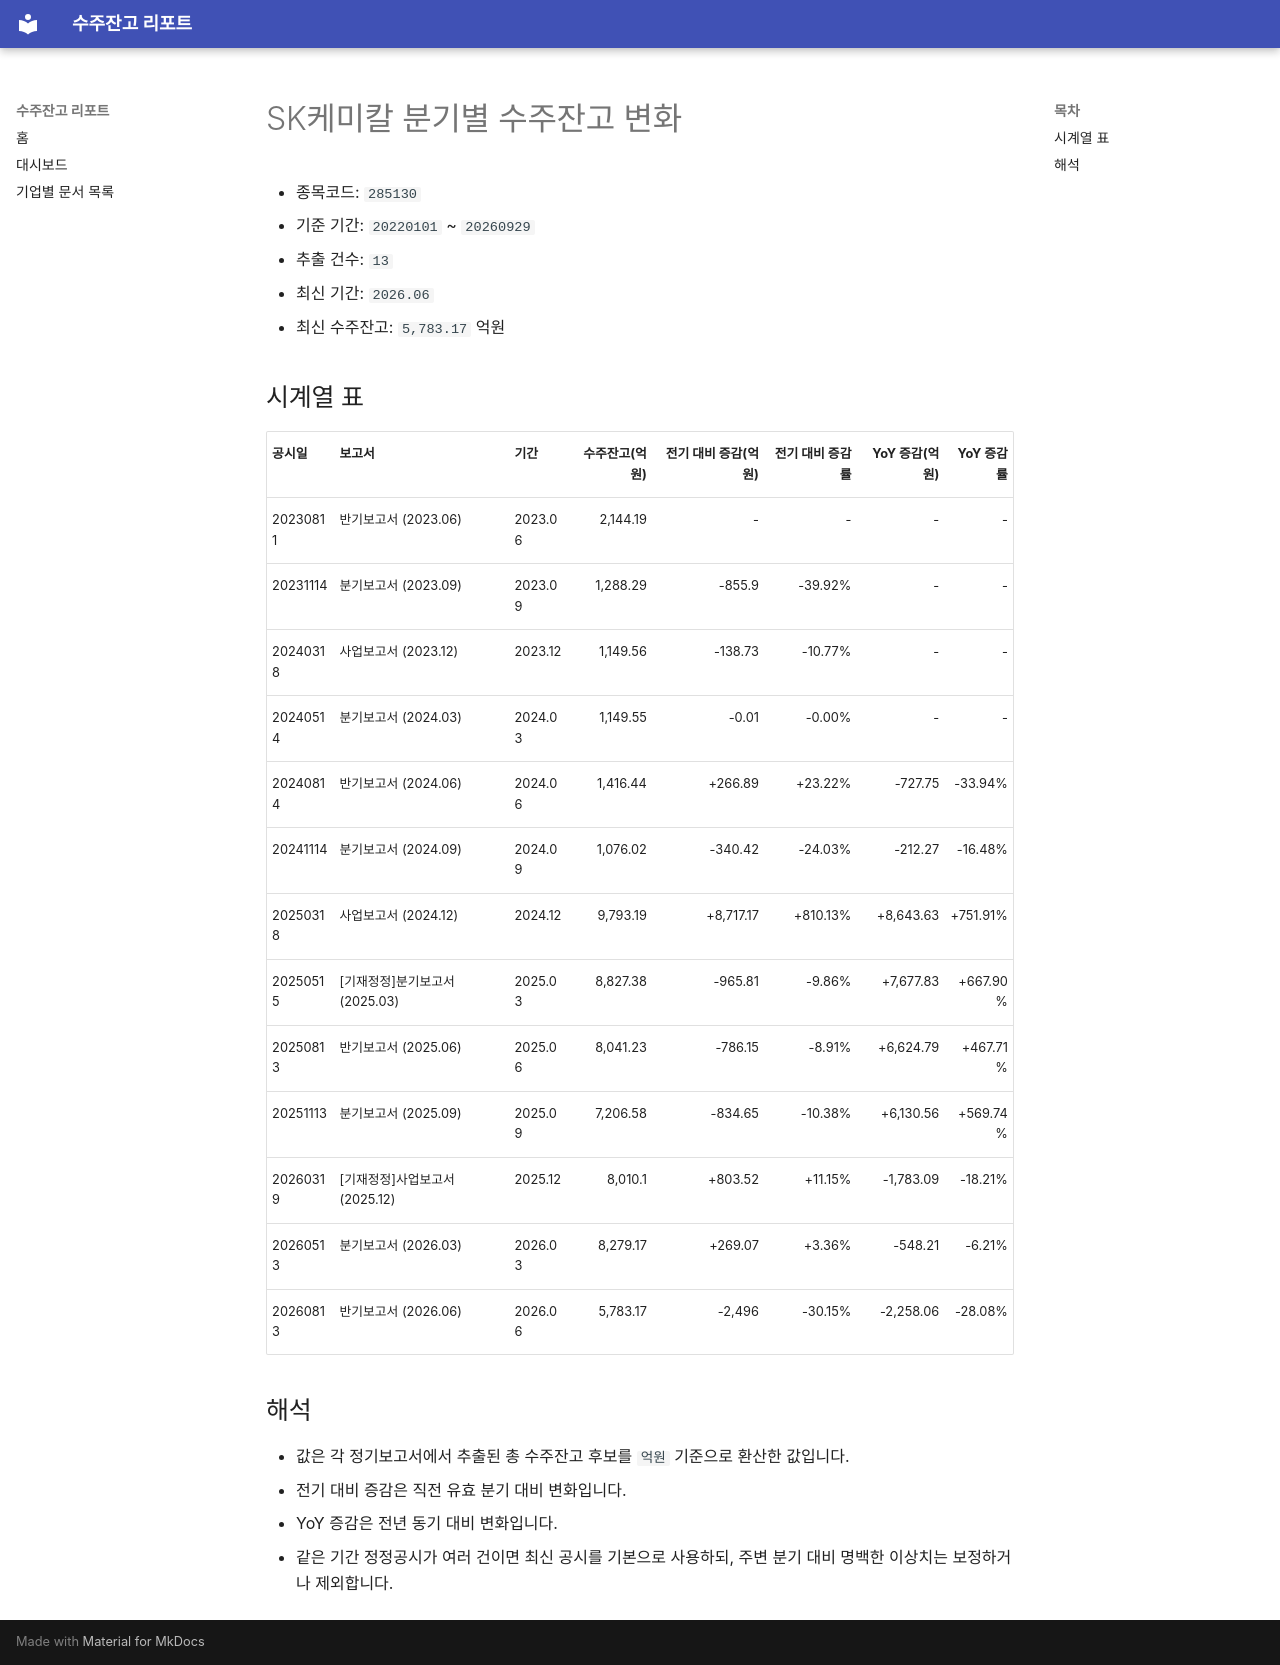

repository: agent-jaden/order-backlog-dashboard · page: companies/SK케미칼_수주잔고(285130)/index.html · generator: mkdocs

# SK케미칼 분기별 수주잔고 변화

- 종목코드: `285130`
- 기준 기간: `20220101` ~ `20260929`
- 추출 건수: `13`
- 최신 기간: `2026.06`
- 최신 수주잔고: `5,783.17` 억원

## 시계열 표

| 공시일 | 보고서 | 기간 | 수주잔고(억원) | 전기 대비 증감(억원) | 전기 대비 증감률 | YoY 증감(억원) | YoY 증감률 |
| --- | --- | --- | ---: | ---: | ---: | ---: | ---: |
| 20230811 | 반기보고서 (2023.06) | 2023.06 | 2,144.19 | - | - | - | - |
| 20231114 | 분기보고서 (2023.09) | 2023.09 | 1,288.29 | -855.9 | -39.92% | - | - |
| 20240318 | 사업보고서 (2023.12) | 2023.12 | 1,149.56 | -138.73 | -10.77% | - | - |
| 20240514 | 분기보고서 (2024.03) | 2024.03 | 1,149.55 | -0.01 | -0.00% | - | - |
| 20240814 | 반기보고서 (2024.06) | 2024.06 | 1,416.44 | +266.89 | +23.22% | -727.75 | -33.94% |
| 20241114 | 분기보고서 (2024.09) | 2024.09 | 1,076.02 | -340.42 | -24.03% | -212.27 | -16.48% |
| 20250318 | 사업보고서 (2024.12) | 2024.12 | 9,793.19 | +8,717.17 | +810.13% | +8,643.63 | +751.91% |
| 20250515 | [기재정정]분기보고서 (2025.03) | 2025.03 | 8,827.38 | -965.81 | -9.86% | +7,677.83 | +667.90% |
| 20250813 | 반기보고서 (2025.06) | 2025.06 | 8,041.23 | -786.15 | -8.91% | +6,624.79 | +467.71% |
| 20251113 | 분기보고서 (2025.09) | 2025.09 | 7,206.58 | -834.65 | -10.38% | +6,130.56 | +569.74% |
| 20260319 | [기재정정]사업보고서 (2025.12) | 2025.12 | 8,010.1 | +803.52 | +11.15% | -1,783.09 | -18.21% |
| 20260513 | 분기보고서 (2026.03) | 2026.03 | 8,279.17 | +269.07 | +3.36% | -548.21 | -6.21% |
| 20260813 | 반기보고서 (2026.06) | 2026.06 | 5,783.17 | -2,496 | -30.15% | -2,258.06 | -28.08% |

## 해석

- 값은 각 정기보고서에서 추출된 총 수주잔고 후보를 `억원` 기준으로 환산한 값입니다.
- 전기 대비 증감은 직전 유효 분기 대비 변화입니다.
- YoY 증감은 전년 동기 대비 변화입니다.
- 같은 기간 정정공시가 여러 건이면 최신 공시를 기본으로 사용하되, 주변 분기 대비 명백한 이상치는 보정하거나 제외합니다.
